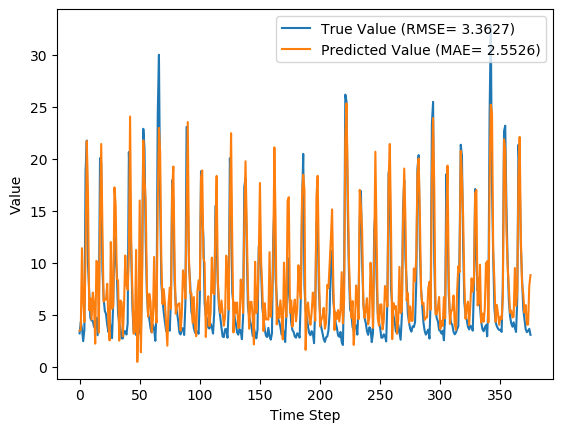

Values plotted in this chart, from the file beside it:
y_true, y_pred, y_true_scaled, y_pred_scaled
3.21, 3.482, 0.07724, 0.08596
4.29, 3.557, 0.1119, 0.08835
3.67, 11.41, 0.09199, 0.34
2.46, 6.421, 0.05321, 0.1802
3.54, 4.305, 0.08782, 0.1123
18.82, 10.66, 0.5776, 0.316
21.76, 21.72, 0.6718, 0.6706
9.83, 16.55, 0.2894, 0.5048
7.16, 5.437, 0.2038, 0.1486
4.67, 6.613, 0.124, 0.1863
4.44, 4.552, 0.1167, 0.1202
4.4, 7.134, 0.1154, 0.203
3.83, 6.001, 0.09712, 0.1667
4.42, 2.223, 0.116, 0.04561
4.72, 10.19, 0.1256, 0.3009
3.03, 10.04, 0.07147, 0.2961
4.87, 3.281, 0.1304, 0.07952
20.07, 13.88, 0.6176, 0.4193
19.62, 21.43, 0.6032, 0.6612
9.33, 13.23, 0.2734, 0.3985
6.56, 6.269, 0.1846, 0.1753
5.37, 6.458, 0.1465, 0.1813
5.07, 6.47, 0.1369, 0.1817
4.02, 7.981, 0.1032, 0.2302
3.34, 4.122, 0.08141, 0.1065
4.47, 2.534, 0.1176, 0.05557
3.61, 12, 0.09006, 0.3591
2.75, 5.571, 0.0625, 0.1529
6.28, 5.832, 0.1756, 0.1613
12.55, 17.26, 0.3766, 0.5274
10.44, 15.51, 0.309, 0.4715
9.01, 8.456, 0.2631, 0.2454
5.12, 8.311, 0.1385, 0.2407
4.16, 2.511, 0.1077, 0.05485
3.72, 6.374, 0.09359, 0.1787
2.73, 6.191, 0.06186, 0.1728
2.73, 2.926, 0.06186, 0.06813
3.43, 6, 0.08429, 0.1667
3.4, 10.7, 0.08333, 0.3173
3.1, 7.837, 0.07372, 0.2255
4.17, 7.41, 0.108, 0.2119
20.66, 10.62, 0.6365, 0.3147
16.78, 24.07, 0.5122, 0.7459
10.67, 11.66, 0.3163, 0.3481
5.59, 6.903, 0.1535, 0.1956
3.31, 3.165, 0.08045, 0.0758
5.26, 3.368, 0.1429, 0.08232
3.05, 11.23, 0.07212, 0.3344
3.04, 0.4648, 0.07179, -0.01074
5.26, 3.782, 0.1429, 0.09558
3.41, 15.99, 0.08365, 0.4869
3.07, 1.394, 0.07276, 0.01902
9.62, 8.294, 0.2827, 0.2402
22.89, 21.77, 0.708, 0.6721
21.04, 18.11, 0.6487, 0.5549
12.14, 15.89, 0.3635, 0.4838
7.0, 7.557, 0.1987, 0.2166
5.08, 4.816, 0.1372, 0.1287
4.58, 7.009, 0.1212, 0.199
3.72, 6.265, 0.09359, 0.1752
... 316 more rows
